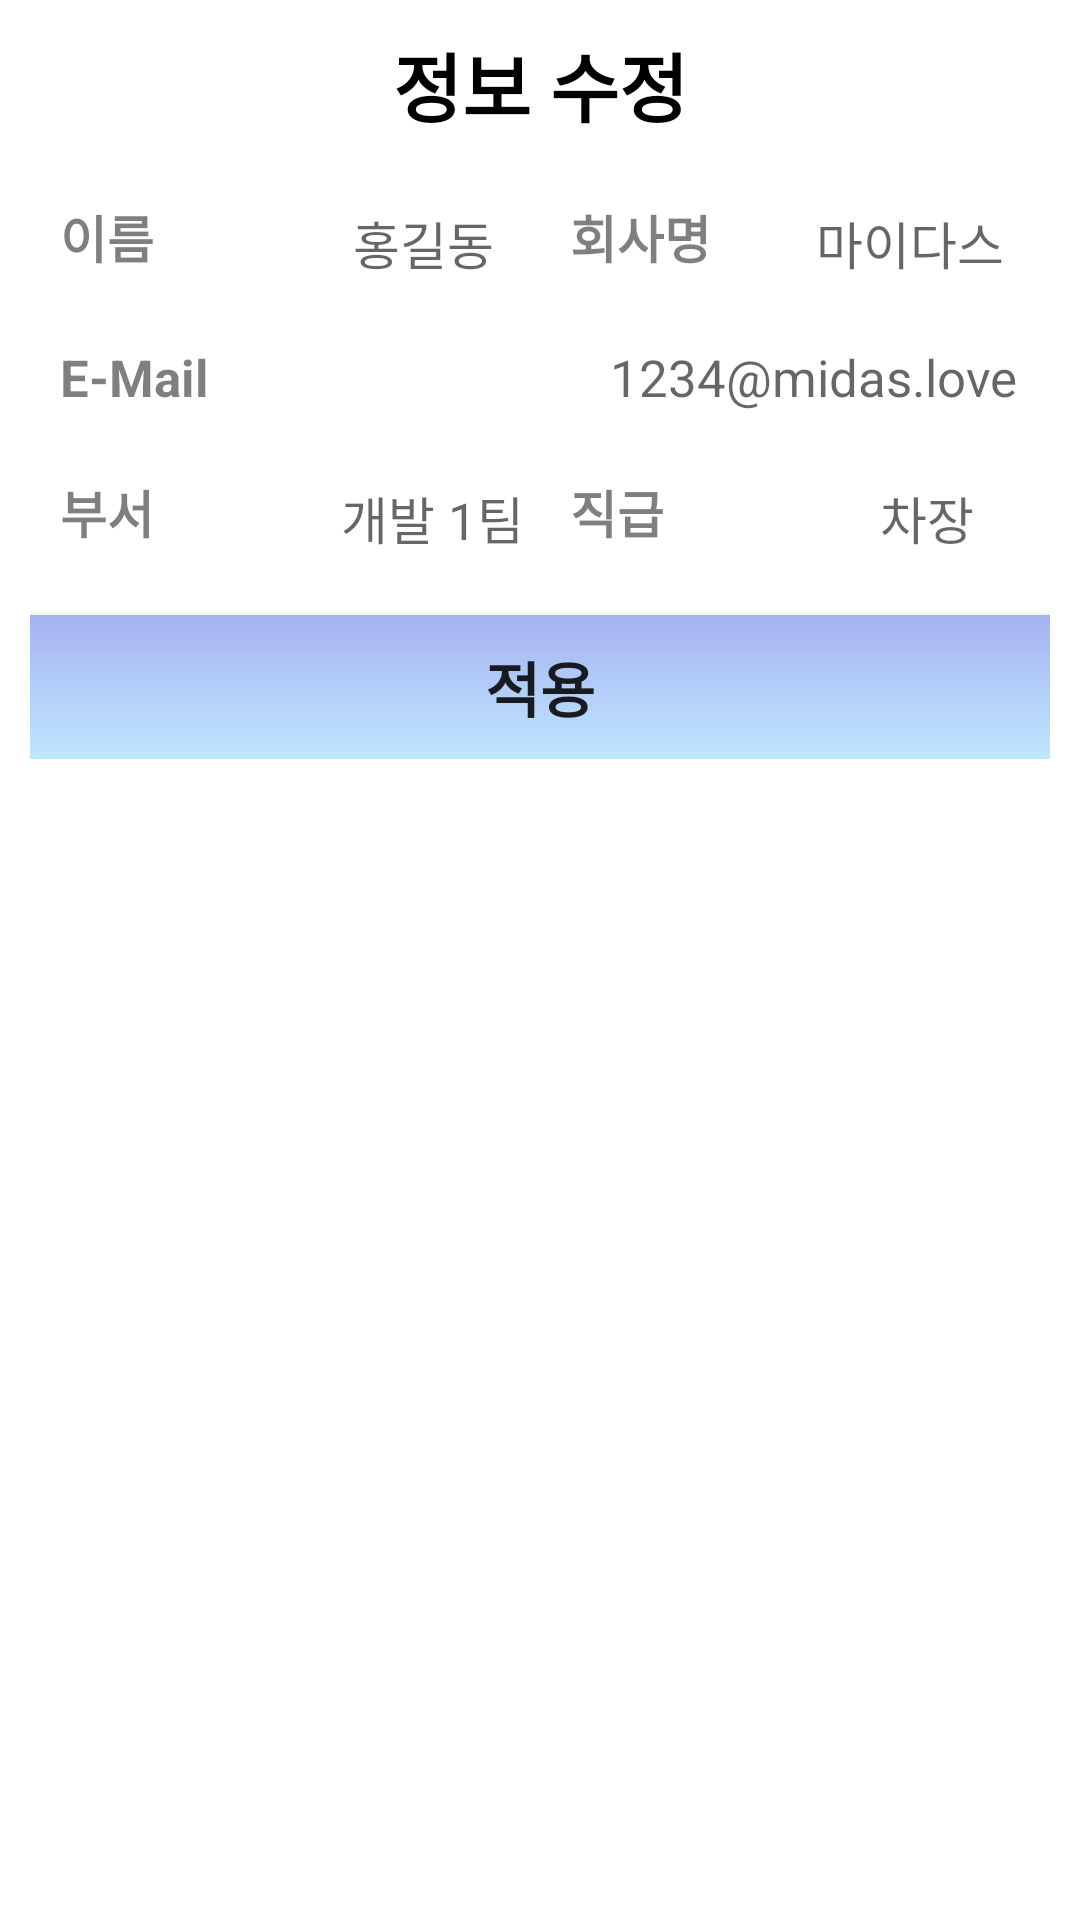

This screen was rendered from an Android layout file. Write that file and the resources it references.
<!-- AndroidManifest.xml: application theme Theme.GOFFICE -->
<!-- res/layout/dialog_edit_info_form.xml -->
<?xml version="1.0" encoding="utf-8"?>
<androidx.constraintlayout.widget.ConstraintLayout xmlns:android="http://schemas.android.com/apk/res/android"
    android:layout_width="match_parent"
    android:layout_height="match_parent"
    android:background="@drawable/dialog_backgroud"
    xmlns:app="http://schemas.android.com/apk/res-auto"
    android:padding="10dp">

    <LinearLayout
        android:layout_width="match_parent"
        android:layout_height="wrap_content"
        app:layout_constraintTop_toTopOf="parent"
        app:layout_constraintStart_toStartOf="parent"
        android:orientation="vertical">

        <TextView
            android:layout_width="match_parent"
            android:layout_height="wrap_content"
            android:gravity="center_horizontal"
            android:text="정보 수정"
            android:textSize="25dp"
            android:textStyle="bold"
            android:textColor="#000000"
            android:layout_marginBottom="20dp"/>

        <LinearLayout
            android:layout_width="match_parent"
            android:layout_height="wrap_content"
            android:layout_weight="1"
            android:orientation="horizontal">

            <LinearLayout
                android:layout_width="match_parent"
                android:layout_height="wrap_content"
                android:paddingHorizontal="10dp"
                android:layout_weight="1">

                <TextView
                    android:layout_width="wrap_content"
                    android:layout_height="wrap_content"
                    android:text="이름"
                    android:textSize="17sp"
                    android:textStyle="bold"
                    android:textColor="#80000000"
                    android:layout_marginRight="10dp"/>

                <EditText
                    android:padding="1dp"
                    android:id="@+id/et_name_edit"
                    android:layout_width="wrap_content"
                    android:layout_height="wrap_content"
                    android:layout_weight="1"
                    android:textSize="17sp"
                    android:background="@drawable/dialog_edit_border"
                    android:gravity="end"
                    android:hint="홍길동 " />
            </LinearLayout>
            <LinearLayout
                android:layout_width="match_parent"
                android:layout_height="wrap_content"
                android:paddingHorizontal="10dp"
                android:layout_weight="1">

                <TextView
                    android:layout_width="wrap_content"
                    android:layout_height="wrap_content"
                    android:text="회사명"
                    android:textSize="17sp"
                    android:textStyle="bold"
                    android:textColor="#80000000"
                    android:layout_marginRight="10dp"/>

                <EditText
                    android:padding="1dp"
                    android:id="@+id/et_company_edit"
                    android:layout_width="wrap_content"
                    android:layout_height="wrap_content"
                    android:layout_weight="1"
                    android:textSize="17sp"
                    android:background="@drawable/dialog_edit_border"
                    android:gravity="end"
                    android:hint="마이다스 " />
            </LinearLayout>


        </LinearLayout>
        <LinearLayout
            android:layout_width="match_parent"
            android:layout_height="wrap_content"
            android:layout_weight="1"
            android:orientation="horizontal"
            android:layout_marginTop="20dp">
            <LinearLayout
                android:layout_width="match_parent"
                android:layout_height="wrap_content"
                android:paddingHorizontal="10dp"
                android:layout_weight="1">

                <TextView
                    android:layout_width="wrap_content"
                    android:layout_height="wrap_content"
                    android:text="E-Mail"
                    android:textSize="17sp"
                    android:textStyle="bold"
                    android:textColor="#80000000"
                    android:layout_marginRight="10dp"/>

                <EditText
                    android:padding="1dp"
                    android:id="@+id/et_email_edit"
                    android:layout_width="wrap_content"
                    android:layout_height="wrap_content"
                    android:layout_weight="1"
                    android:gravity="end"
                    android:background="@drawable/dialog_edit_border"
                    android:hint="  1234@midas.love"
                    android:textSize="17sp"/>
            </LinearLayout>

        </LinearLayout>
        <LinearLayout
            android:layout_width="match_parent"
            android:layout_height="wrap_content"
            android:layout_weight="1"
            android:orientation="horizontal"
            android:layout_marginTop="20dp"
            android:paddingHorizontal="10dp">
            <LinearLayout
                android:layout_width="match_parent"
                android:layout_height="wrap_content"
                android:layout_weight="1">

                <TextView
                    android:layout_width="wrap_content"
                    android:layout_height="wrap_content"
                    android:text="부서"
                    android:textSize="17sp"
                    android:textStyle="bold"
                    android:textColor="#80000000"
                    android:layout_marginRight="10dp"/>

                <EditText
                    android:padding="1dp"
                    android:id="@+id/et_team_edit"
                    android:layout_width="wrap_content"
                    android:layout_height="wrap_content"
                    android:layout_weight="1"
                    android:background="@drawable/dialog_edit_border"
                    android:hint="개발 1팀 "
                    android:gravity="end"
                    android:textSize="17sp"/>
            </LinearLayout>
            <LinearLayout
                android:layout_width="match_parent"
                android:layout_height="wrap_content"
                android:paddingHorizontal="10dp"
                android:layout_weight="1">

                <TextView
                    android:layout_width="wrap_content"
                    android:layout_height="wrap_content"
                    android:text="직급"
                    android:textSize="17sp"
                    android:textStyle="bold"
                    android:textColor="#80000000"
                    android:layout_marginRight="10dp"/>

                <EditText
                    android:padding="1dp"
                    android:id="@+id/et_department_edit"
                    android:layout_width="wrap_content"
                    android:layout_height="wrap_content"
                    android:layout_weight="1"
                    android:textSize="17sp"
                    android:background="@drawable/dialog_edit_border"
                    android:gravity="end"
                    android:hint="차장 " />
            </LinearLayout>

        </LinearLayout>

        <androidx.appcompat.widget.AppCompatButton
            android:id="@+id/edit_ok_btn"
            android:layout_marginTop="20dp"
            android:layout_width="match_parent"
            android:layout_height="wrap_content"
            android:text="적용"
            android:textSize="20sp"
            android:textStyle="bold"
            android:background="@drawable/search_background"/>
    </LinearLayout>

</androidx.constraintlayout.widget.ConstraintLayout>
<!-- resources referenced by this layout -->
<resources>
  <!-- drawable search_background (drawable-v24) -->
  <shape xmlns:android="http://schemas.android.com/apk/res/android"
      android:shape="rectangle">
      <gradient
          android:angle="270"
          android:endColor="#BFE7FF"
          android:startColor="#A5B2F0"
          android:type="linear" />
  </shape>
  <style name="Theme.GOFFICE" parent="Theme.MaterialComponents.DayNight.DarkActionBar">
          
          <item name="colorPrimary">@color/purple_500</item>
          <item name="colorPrimaryVariant">@color/purple_700</item>
          <item name="colorOnPrimary">@color/white</item>
          
          <item name="colorSecondary">@color/teal_200</item>
          <item name="colorSecondaryVariant">@color/teal_700</item>
          <item name="colorOnSecondary">@color/black</item>
          
          <item name="android:statusBarColor">?attr/colorPrimaryVariant</item>
          <item name="android:windowDrawsSystemBarBackgrounds">true</item>
          
          <item name="windowNoTitle">true</item>
      </style>
  <color name="purple_500">#FF6200EE</color>
  <color name="purple_700">#FF3700B3</color>
  <color name="white">#FFFFFFFF</color>
  <color name="teal_200">#FF03DAC5</color>
  <color name="teal_700">#FF018786</color>
  <color name="black">#FF000000</color>
</resources>
